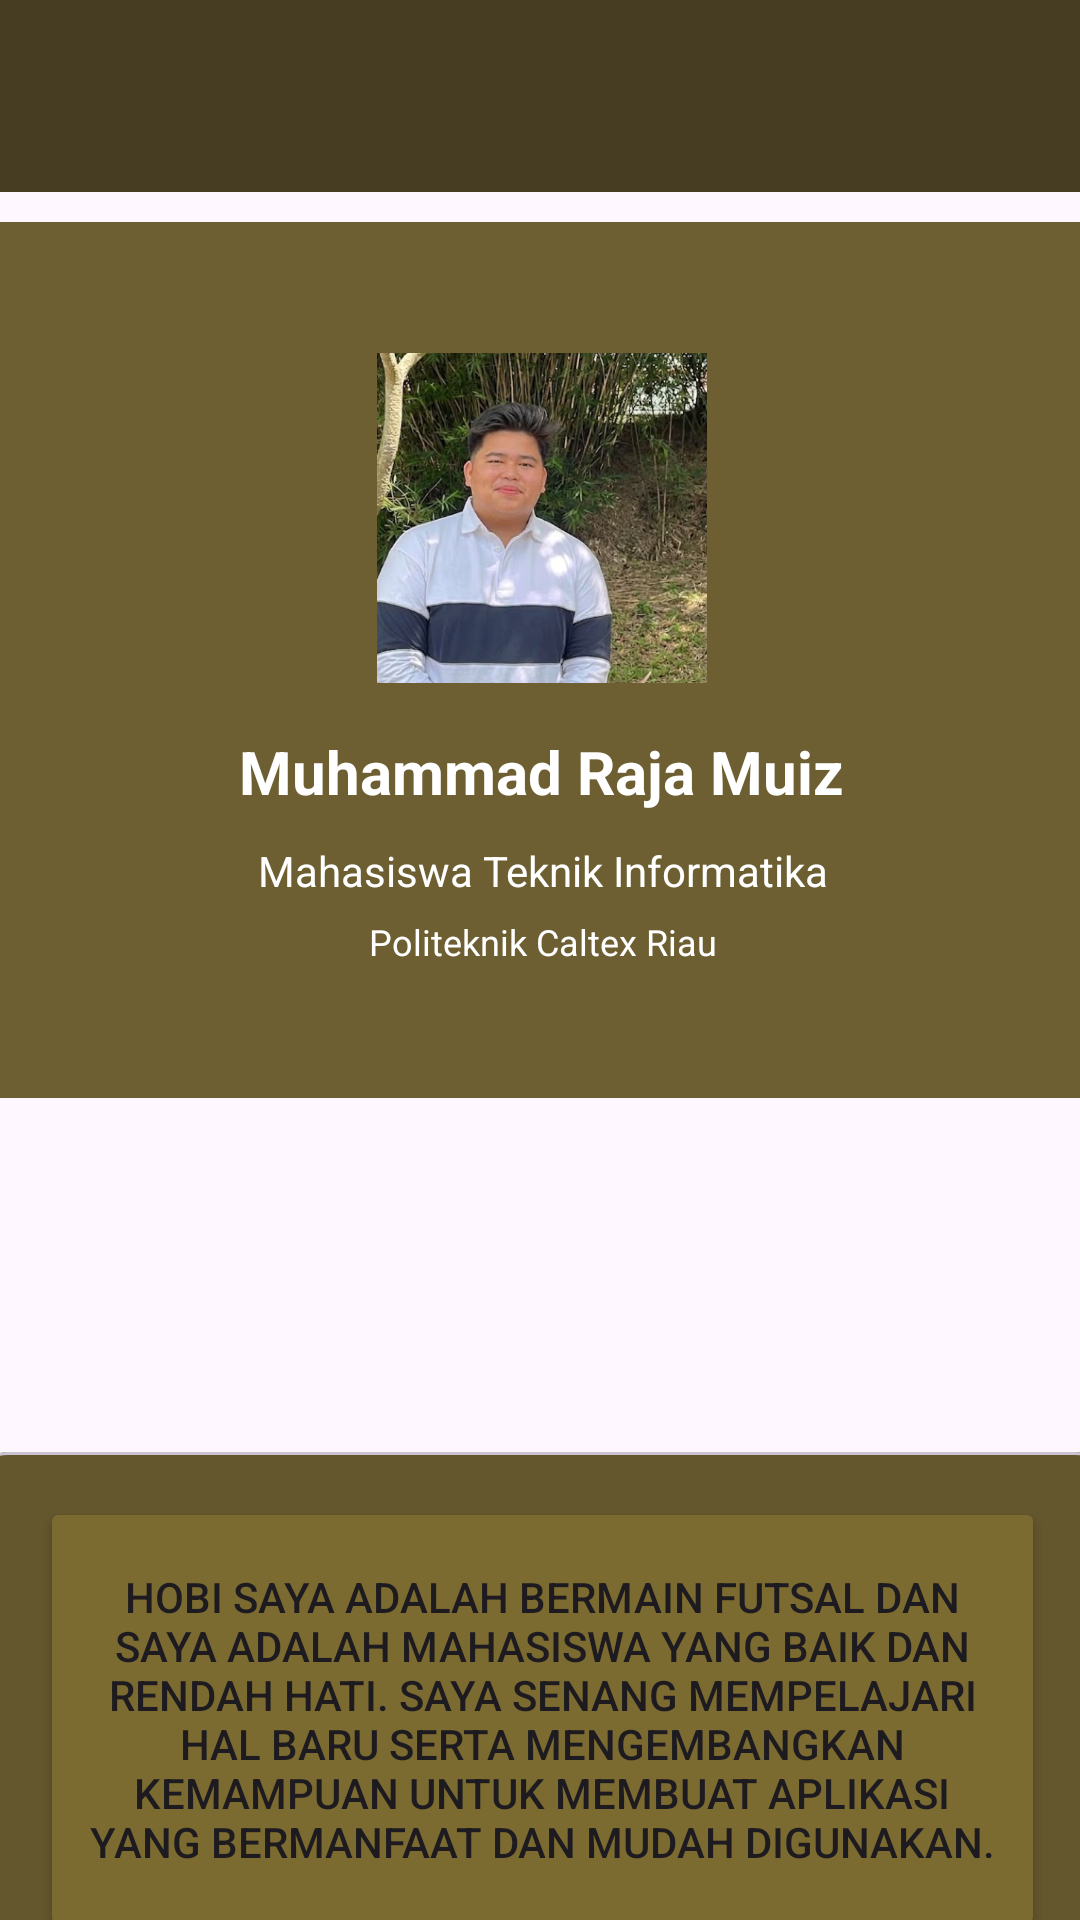

Layout XML and referenced resources for this Android screen:
<!-- AndroidManifest.xml: application theme Theme.MRMOREO -->
<!-- res/layout/activity_profil.xml -->
<?xml version="1.0" encoding="utf-8"?>
<androidx.constraintlayout.widget.ConstraintLayout xmlns:android="http://schemas.android.com/apk/res/android"
    xmlns:app="http://schemas.android.com/apk/res-auto"
    xmlns:tools="http://schemas.android.com/tools"
    android:id="@+id/main"
    android:layout_width="match_parent"
    android:layout_height="match_parent"
    tools:context=".ProfilActivity">

    <androidx.appcompat.widget.Toolbar
        android:id="@+id/toolbar"
        android:layout_width="match_parent"
        android:layout_height="?attr/actionBarSize"
        android:background="#473D22"
        app:layout_constraintEnd_toEndOf="parent"
        app:layout_constraintStart_toStartOf="parent"
        app:layout_constraintTop_toTopOf="parent"
        app:titleTextColor="@android:color/white" />

    <LinearLayout
        android:layout_width="362dp"
        android:layout_height="292dp"
        android:background="#6D5F32"
        android:gravity="center"
        android:orientation="vertical"
        android:padding="24dp"
        app:layout_constraintBottom_toBottomOf="parent"
        app:layout_constraintEnd_toEndOf="parent"
        app:layout_constraintHorizontal_bias="0.489"
        app:layout_constraintStart_toStartOf="parent"
        app:layout_constraintTop_toTopOf="parent"
        app:layout_constraintVertical_bias="0.213"
        tools:ignore="MissingConstraints">

        <com.google.android.material.imageview.ShapeableImageView
            android:id="@+id/imageProfile"
            android:layout_width="110dp"
            android:layout_height="110dp"
            android:scaleType="centerCrop"
            android:src="@drawable/saya" />

        <TextView
            android:id="@+id/txtNama"
            android:layout_width="wrap_content"
            android:layout_height="wrap_content"
            android:layout_marginTop="16dp"
            android:text="Muhammad Raja Muiz"
            android:textColor="@color/white"
            android:textSize="20sp"
            android:textStyle="bold" />

        <TextView
            android:id="@+id/txtProdi"
            android:layout_width="wrap_content"
            android:layout_height="wrap_content"
            android:layout_marginTop="10dp"
            android:gravity="center"
            android:text="Mahasiswa Teknik Informatika"
            android:textColor="#FFFFFF"
            android:textSize="14sp" />

        <TextView
            android:id="@+id/textKampus"
            android:layout_width="wrap_content"
            android:layout_height="wrap_content"
            android:layout_marginTop="6dp"
            android:gravity="center"
            android:text="Politeknik Caltex Riau"
            android:textColor="#FFFFFF"
            android:textSize="12sp" />

    </LinearLayout>

    <com.google.android.material.card.MaterialCardView
        android:id="@+id/materialCardView"
        android:layout_width="380dp"
        android:layout_height="292dp"
        android:layout_marginTop="484dp"
        android:backgroundTint="#64562D"
        android:elevation="10dp"
        app:layout_constraintEnd_toEndOf="parent"
        app:layout_constraintHorizontal_bias="0.516"
        app:layout_constraintStart_toStartOf="parent"
        app:layout_constraintTop_toTopOf="parent">

        <androidx.constraintlayout.widget.ConstraintLayout
            android:layout_width="match_parent"
            android:layout_height="match_parent"
            android:layout_margin="15dp">

            <Button
                android:id="@+id/btnShowAlertDialog"
                android:layout_width="335dp"
                android:layout_height="148dp"
                android:backgroundTint="#7C6B31"
                android:text="Hobi Saya adalah Bermain Futsal dan Saya Adalah mahasiswa yang baik dan rendah hati. Saya senang mempelajari hal baru serta mengembangkan kemampuan untuk membuat aplikasi yang bermanfaat dan mudah digunakan."
                app:layout_constraintBottom_toBottomOf="parent"
                app:layout_constraintEnd_toEndOf="parent"
                app:layout_constraintHorizontal_bias="0.533"
                app:layout_constraintStart_toStartOf="parent"
                app:layout_constraintTop_toTopOf="parent"
                app:layout_constraintVertical_bias="0.0" />

            <Button
                android:id="@+id/sosmed"
                android:layout_width="wrap_content"
                android:layout_height="wrap_content"
                android:backgroundTint="#2E579B"
                android:text="instagram: @mrajaamuiz"
                app:layout_constraintBottom_toBottomOf="parent"
                app:layout_constraintEnd_toEndOf="parent"
                app:layout_constraintStart_toStartOf="parent"
                app:layout_constraintTop_toTopOf="@+id/btnShowAlertDialog"
                app:layout_constraintVertical_bias="0.691" />

            <androidx.constraintlayout.widget.ConstraintLayout
                android:layout_width="match_parent"
                android:layout_height="match_parent"
                android:layout_margin="15dp"
                tools:layout_editor_absoluteX="0dp"
                tools:layout_editor_absoluteY="54dp" />
        </androidx.constraintlayout.widget.ConstraintLayout>


    </com.google.android.material.card.MaterialCardView>


</androidx.constraintlayout.widget.ConstraintLayout>
<!-- resources referenced by this layout -->
<resources>
  <!-- drawable saya: jpeg bitmap (drawable, 110711 bytes) -->
  <style name="Theme.MRMOREO" parent="Base.Theme.MRMOREO" />
  <style name="Base.Theme.MRMOREO" parent="Theme.Material3.DayNight.NoActionBar">
          
          
      </style>
  <!-- not gathered from this repository: default colours our renderer supplied (Android Studio template values) -->
  <color name="white">#FFFFFFFF</color>
</resources>
